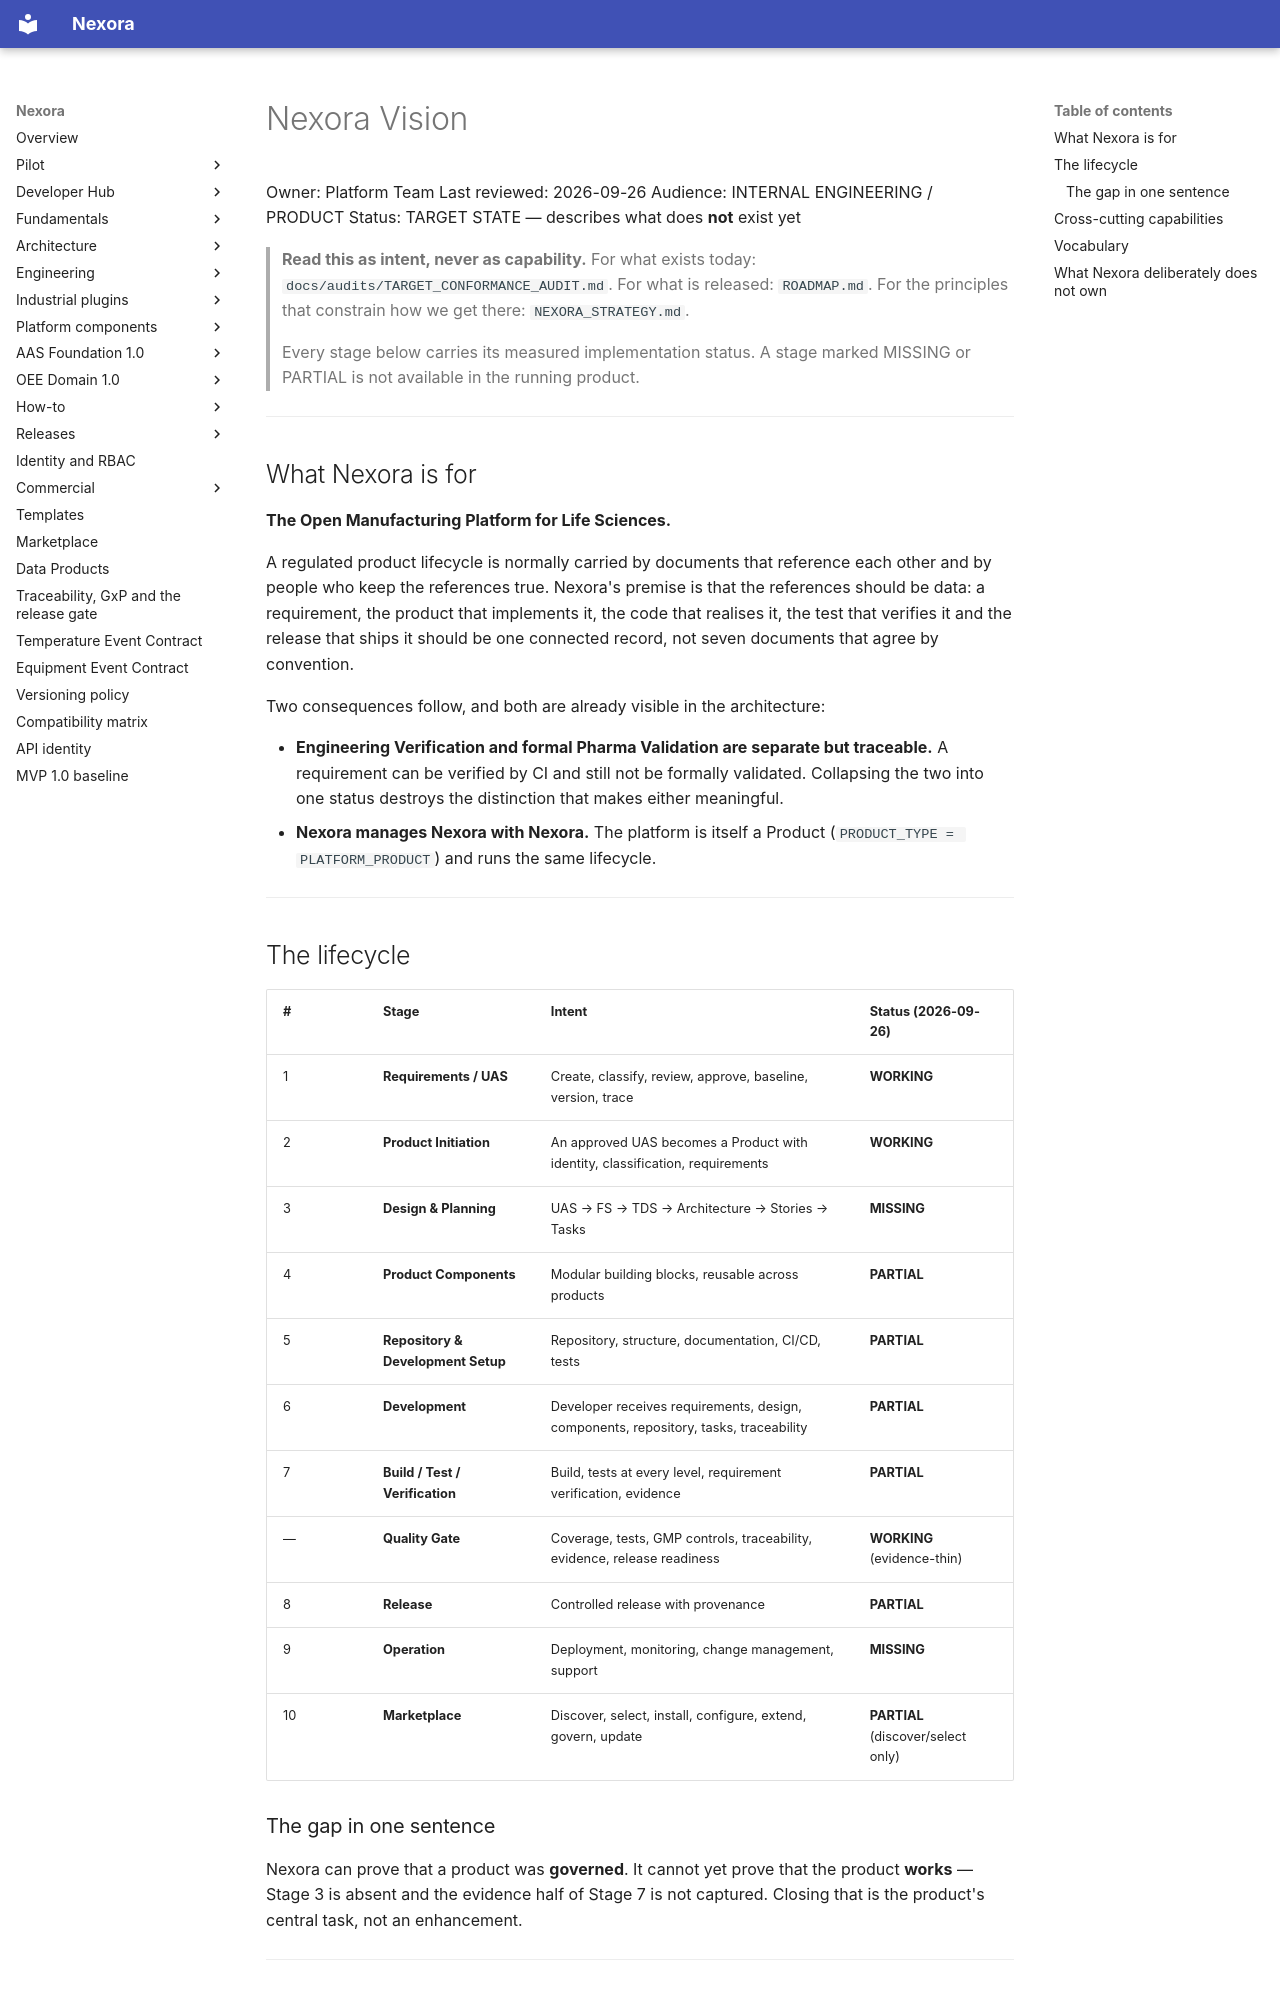

repository: pharma-data-factory/data-product-platform · page: vision/NEXORA_VISION/index.html · generator: mkdocs

# Nexora Vision

Owner: Platform Team
Last reviewed: 2026-09-26
Audience: INTERNAL ENGINEERING / PRODUCT
Status: TARGET STATE — describes what does **not** exist yet

> **Read this as intent, never as capability.**
> For what exists today: `docs/audits/TARGET_CONFORMANCE_AUDIT.md`.
> For what is released: `ROADMAP.md`.
> For the principles that constrain how we get there: `NEXORA_STRATEGY.md`.
>
> Every stage below carries its measured implementation status. A stage marked
> MISSING or PARTIAL is not available in the running product.

---

## What Nexora is for

**The Open Manufacturing Platform for Life Sciences.**

A regulated product lifecycle is normally carried by documents that reference
each other and by people who keep the references true. Nexora's premise is
that the references should be data: a requirement, the product that implements
it, the code that realises it, the test that verifies it and the release that
ships it should be one connected record, not seven documents that agree by
convention.

Two consequences follow, and both are already visible in the architecture:

- **Engineering Verification and formal Pharma Validation are separate but
  traceable.** A requirement can be verified by CI and still not be formally
  validated. Collapsing the two into one status destroys the distinction that
  makes either meaningful.
- **Nexora manages Nexora with Nexora.** The platform is itself a Product
  (`PRODUCT_TYPE = PLATFORM_PRODUCT`) and runs the same lifecycle.

---

## The lifecycle

| #   | Stage                              | Intent                                                                               | Status (2026-09-26)                |
| --- | ---------------------------------- | ------------------------------------------------------------------------------------ | ---------------------------------- |
| 1   | **Requirements / UAS**             | Create, classify, review, approve, baseline, version, trace                          | **WORKING**                        |
| 2   | **Product Initiation**             | An approved UAS becomes a Product with identity, classification, requirements        | **WORKING**                        |
| 3   | **Design & Planning**              | UAS → FS → TDS → Architecture → Stories → Tasks                                      | **MISSING**                        |
| 4   | **Product Components**             | Modular building blocks, reusable across products                                    | **PARTIAL**                        |
| 5   | **Repository & Development Setup** | Repository, structure, documentation, CI/CD, tests                                   | **PARTIAL**                        |
| 6   | **Development**                    | Developer receives requirements, design, components, repository, tasks, traceability | **PARTIAL**                        |
| 7   | **Build / Test / Verification**    | Build, tests at every level, requirement verification, evidence                      | **PARTIAL**                        |
| —   | **Quality Gate**                   | Coverage, tests, GMP controls, traceability, evidence, release readiness             | **WORKING** (evidence-thin)        |
| 8   | **Release**                        | Controlled release with provenance                                                   | **PARTIAL**                        |
| 9   | **Operation**                      | Deployment, monitoring, change management, support                                   | **MISSING**                        |
| 10  | **Marketplace**                    | Discover, select, install, configure, extend, govern, update                         | **PARTIAL** (discover/select only) |

### The gap in one sentence

Nexora can prove that a product was **governed**. It cannot yet prove that the
product **works** — Stage 3 is absent and the evidence half of Stage 7 is not
captured. Closing that is the product's central task, not an enhancement.

---
